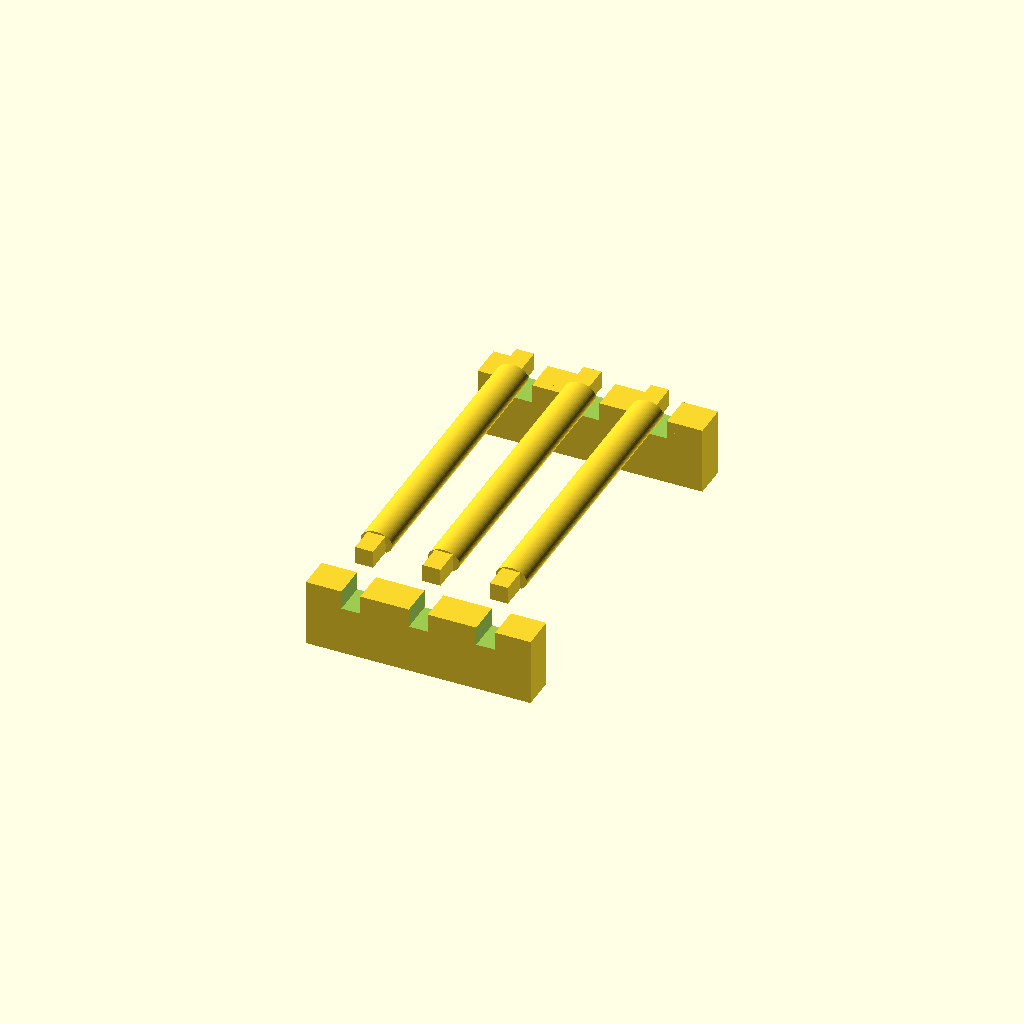
Cell 1: rendered with the file's own defaults.
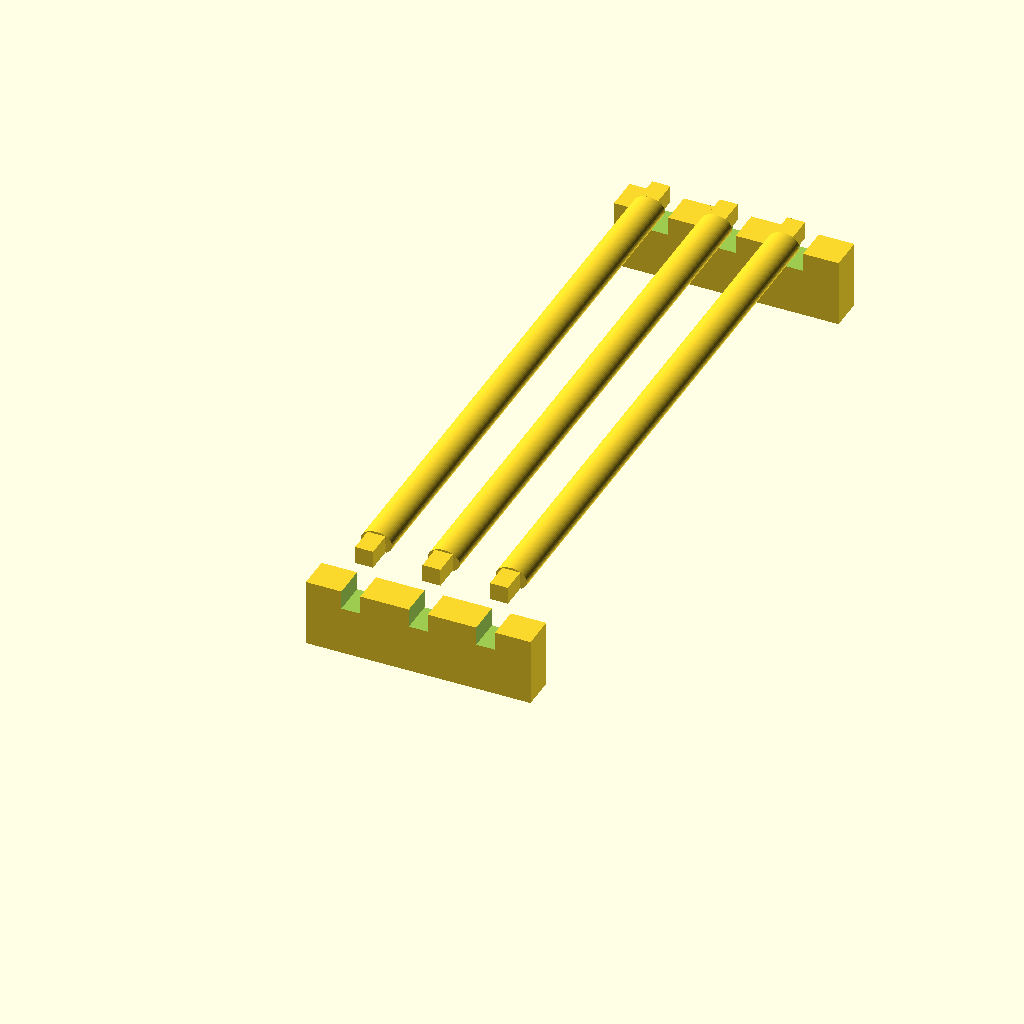
Cell 2: the same model with rib_len = 260.
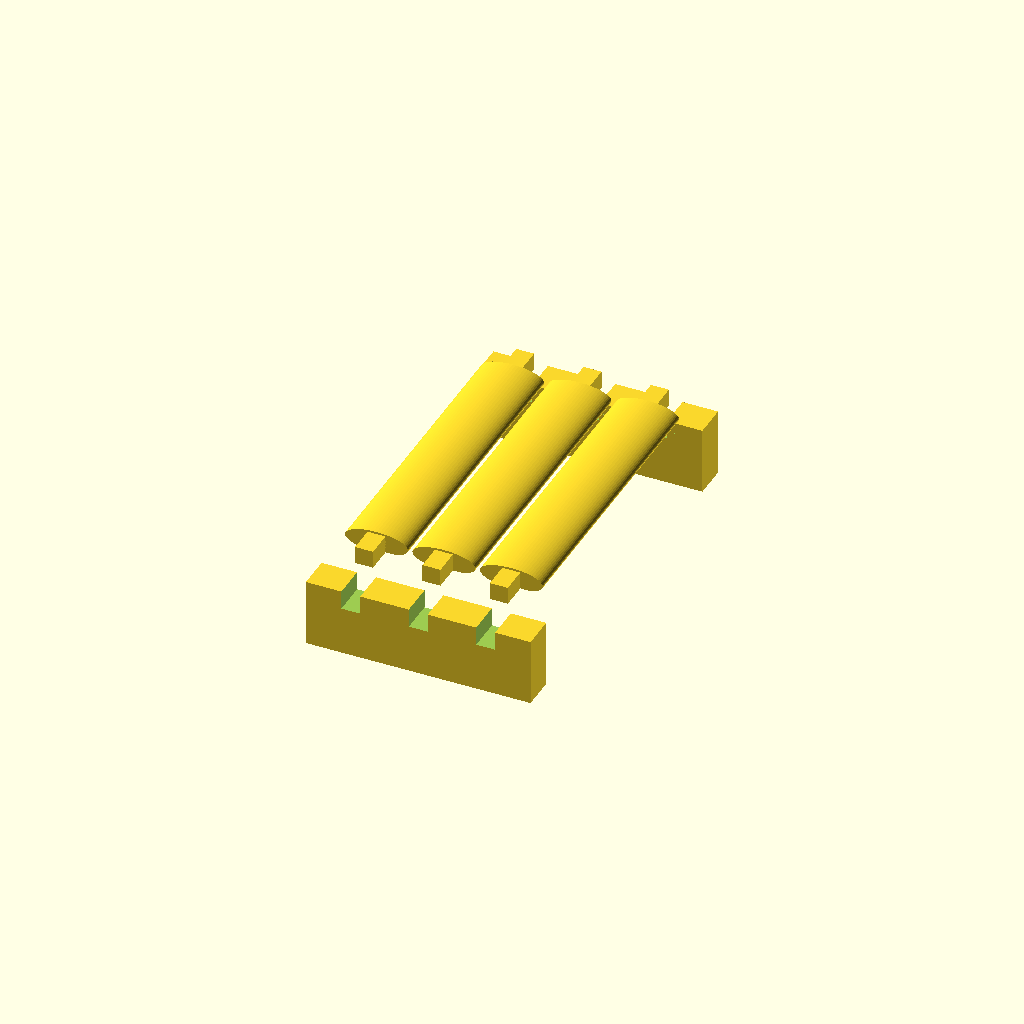
Cell 3: rib_w = 28 (everything else at default).
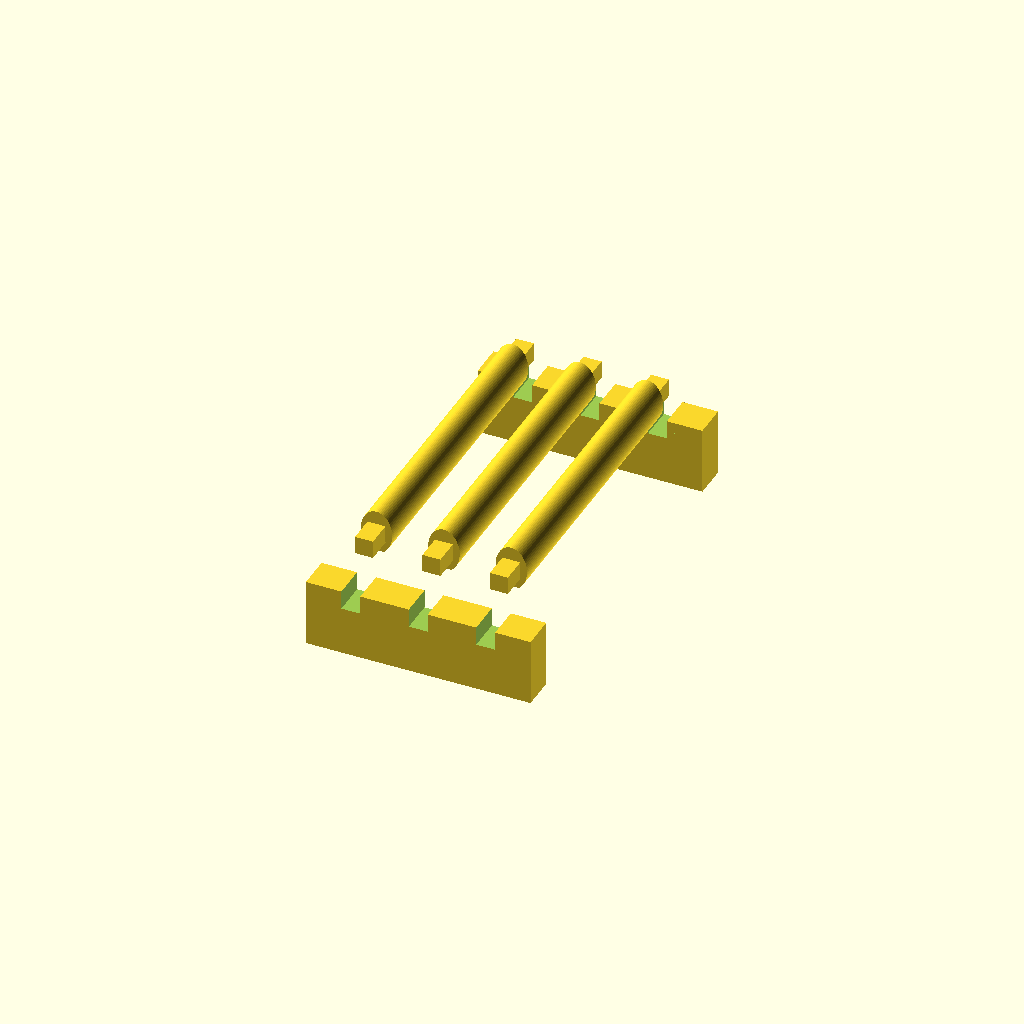
Cell 4: rib_h = 20 (everything else at default).
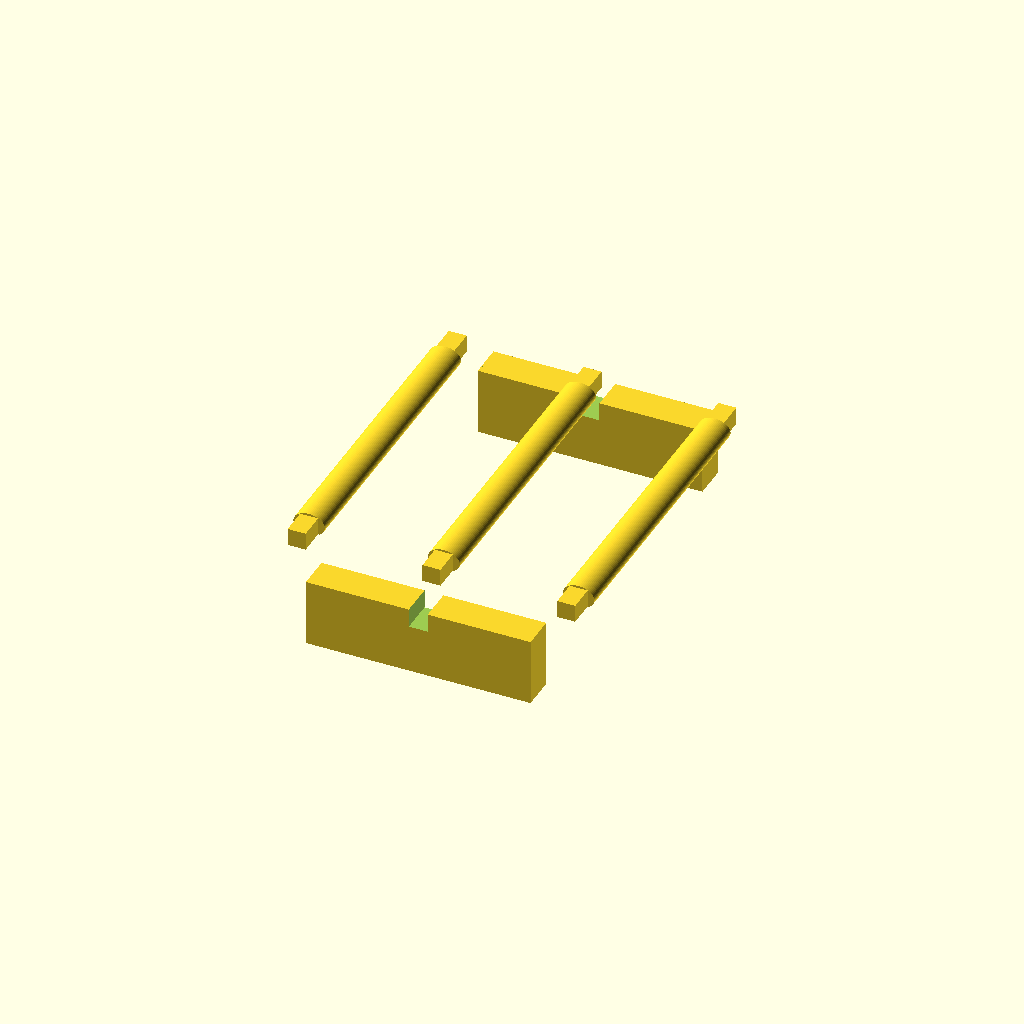
Cell 5: the same model with rib_pitch = 60.
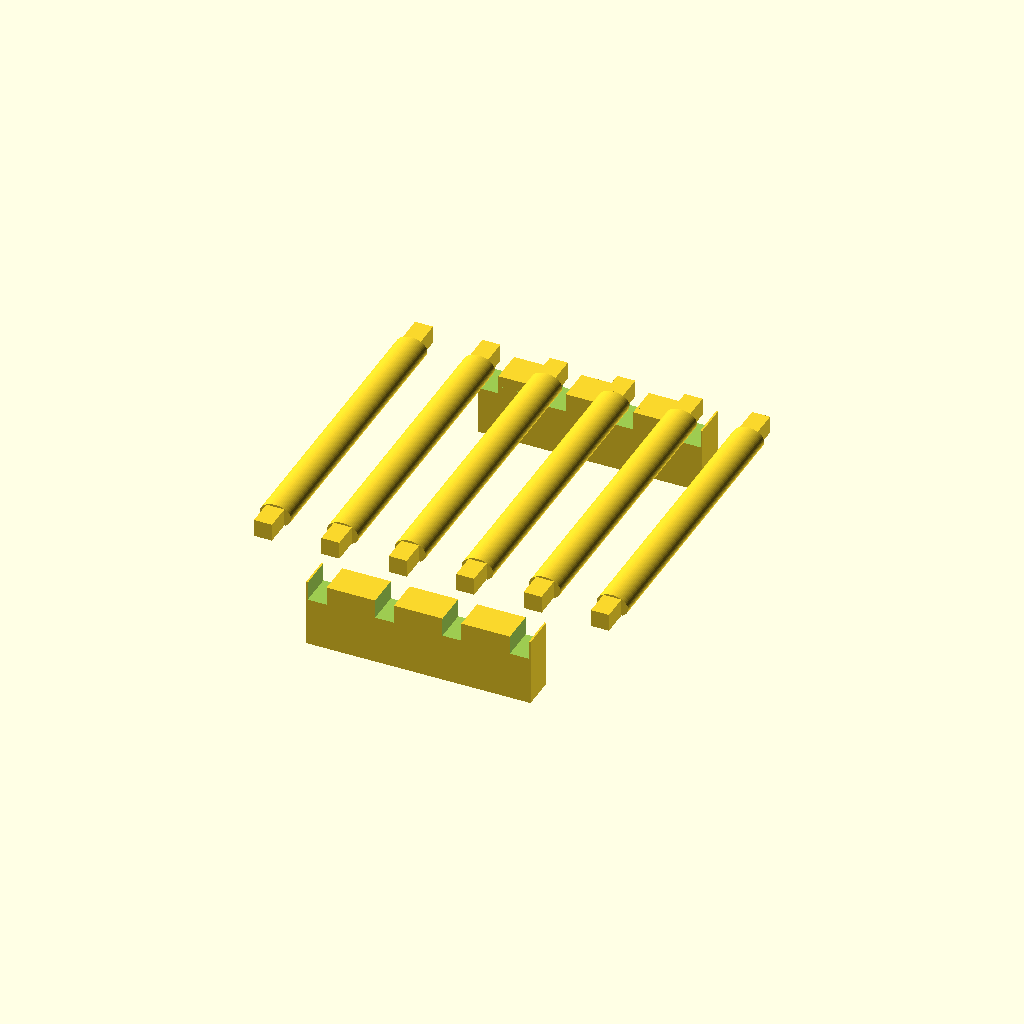
Cell 6: n_ribs = 6 (everything else at default).
One fixed orthographic camera (rotation 55°, 0°, 25°; colour scheme Cornfield) for every cell.
OpenSCAD source file models/thoracic/rib-frame-ncd-trainer/rib_frame.scad:
// Rib frame for needle decompression and finger thoracostomy training
// Three-part print: two rails and three elliptical rib bars that press-fit
// into the rails. The space under the ribs stays open, so a needle or finger
// that clears the rib passes into free air ("pleural space"). Cover the top
// with 15-20 mm of foam, gelatin, or pork belly as the chest wall.
//
// Teaching geometry: ribs 14 mm wide with 16 mm intercostal gaps; insert
// over the superior border of the rib, as taught, to avoid the
// "neurovascular bundle" on each rib's inferior edge.
//
// Prints flat, no supports. PLA, 3 perimeters. part = "rail", "rib", "all".

$fn = 64;

part        = "all";
rib_len     = 130;
rib_w       = 14;    // ellipse width
rib_h       = 10;    // ellipse height
rib_pitch   = 30;    // center-to-center spacing -> 16 mm gap
n_ribs      = 3;
peg         = 8;     // square peg on rib ends
peg_len     = 12;
rail_l      = 100;
rail_w      = 15;
rail_h      = 30;
clear       = 0.4;   // press-fit clearance

module rib() {
    // elliptical bar with pegs; flat strip cut on the bottom for bed adhesion
    difference() {
        union() {
            rotate([-90, 0, 0])
                scale([rib_w / rib_h, 1, 1])
                    cylinder(d = rib_h, h = rib_len, center = false);
            for (y = [-peg_len + 0.1, rib_len - 0.1])
                translate([-peg/2, y, -peg/2]) cube([peg, peg_len, peg]);
        }
        translate([-rib_w, -peg_len - 1, -rib_h/2 - 10])
            cube([rib_w * 2, rib_len + 2 * peg_len + 2, 10 + 1.2]);
    }
}

module rail() {
    difference() {
        translate([-rail_l/2, -rail_w/2, 0]) cube([rail_l, rail_w, rail_h]);
        // peg slots, open at the top
        for (i = [0 : n_ribs - 1])
            translate([(i - (n_ribs - 1)/2) * rib_pitch - (peg + clear)/2,
                       -rail_w/2 - 1,
                       rail_h - peg - clear])
                cube([peg + clear, rail_w + 2, peg + clear + 1]);
    }
}

if (part == "rail") rail();
else if (part == "rib") rib();
else {
    // assembled preview / plate layout
    translate([0, 0, 0]) rail();
    translate([0, rib_len + 2 * peg_len + 10, 0]) rail();
    for (i = [0 : n_ribs - 1])
        translate([(i - (n_ribs - 1)/2) * rib_pitch, peg_len + 5, rib_h/2 + rail_h + 5])
            rib();
}
Customizer parameters (derived from the source; name, type, default, range or options):
part: string, default "all"
rib_len: number, default 130
rib_w: number, default 14
rib_h: number, default 10
rib_pitch: number, default 30
n_ribs: number, default 3
peg: number, default 8
peg_len: number, default 12
rail_l: number, default 100
rail_w: number, default 15
rail_h: number, default 30
clear: number, default 0.4
